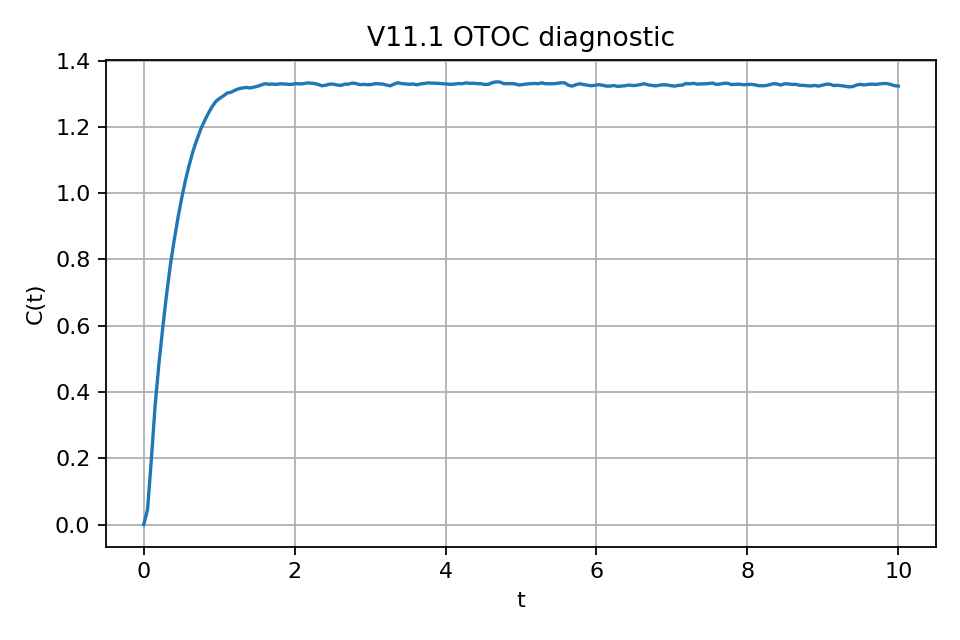

The file beside this chart, header and first rows:
t, C(t)
0.000000000000000000e+00, 2.459566076140617952e-06
5.025125667452812195e-02, 4.583565518260002136e-02
1.005025133490562439e-01, 1.967162191867828369e-01
1.507537662982940674e-01, 3.599266409873962402e-01
2.010050266981124878e-01, 4.854100346565246582e-01
2.512562870979309082e-01, 5.932370424270629883e-01
3.015075325965881348e-01, 6.932700276374816895e-01
3.517588078975677490e-01, 7.820711135864257812e-01
4.020100533962249756e-01, 8.566204309463500977e-01
4.522612988948822021e-01, 9.246354699134826660e-01
5.025125741958618164e-01, 9.849148392677307129e-01
5.527638196945190430e-01, 1.039139270782470703e+00
6.030150651931762695e-01, 1.085542559623718262e+00
6.532663106918334961e-01, 1.127323031425476074e+00
7.035176157951354980e-01, 1.161343932151794434e+00
7.537688612937927246e-01, 1.192258000373840332e+00
8.040201067924499512e-01, 1.217678308486938477e+00
8.542713522911071777e-01, 1.240602254867553711e+00
9.045225977897644043e-01, 1.260584712028503418e+00
9.547739028930664062e-01, 1.276854157447814941e+00
1.005025148391723633e+00, 1.286107540130615234e+00
1.055276393890380859e+00, 1.293701410293579102e+00
1.105527639389038086e+00, 1.302039861679077148e+00
1.155778884887695312e+00, 1.304632782936096191e+00
1.206030130386352539e+00, 1.310367345809936523e+00
1.256281375885009766e+00, 1.314913630485534668e+00
1.306532621383666992e+00, 1.317367196083068848e+00
1.356783986091613770e+00, 1.319207906723022461e+00
1.407035231590270996e+00, 1.317525029182434082e+00
1.457286477088928223e+00, 1.319770812988281250e+00
1.507537722587585449e+00, 1.322656154632568359e+00
1.557788968086242676e+00, 1.326629281044006348e+00
1.608040213584899902e+00, 1.330400347709655762e+00
1.658291459083557129e+00, 1.328740358352661133e+00
1.708542704582214355e+00, 1.329333662986755371e+00
1.758793950080871582e+00, 1.328356266021728516e+00
1.809045195579528809e+00, 1.330178022384643555e+00
1.859296441078186035e+00, 1.329426050186157227e+00
1.909547805786132812e+00, 1.328735351562500000e+00
1.959799051284790039e+00, 1.328336238861083984e+00
2.010050296783447266e+00, 1.330642700195312500e+00
2.060301542282104492e+00, 1.329879999160766602e+00
2.110552787780761719e+00, 1.330186367034912109e+00
2.160804033279418945e+00, 1.332592844963073730e+00
2.211055278778076172e+00, 1.332303524017333984e+00
2.261306524276733398e+00, 1.330921888351440430e+00
2.311557769775390625e+00, 1.328139662742614746e+00
2.361809015274047852e+00, 1.324168562889099121e+00
2.412060260772705078e+00, 1.325797915458679199e+00
2.462311506271362305e+00, 1.329063653945922852e+00
2.512562751770019531e+00, 1.328999519348144531e+00
2.562813997268676758e+00, 1.326377272605895996e+00
2.613065242767333984e+00, 1.325336098670959473e+00
2.663316488265991211e+00, 1.328976631164550781e+00
2.713567972183227539e+00, 1.329041600227355957e+00
2.763819217681884766e+00, 1.332368612289428711e+00
2.814070463180541992e+00, 1.330798745155334473e+00
2.864321708679199219e+00, 1.327437639236450195e+00
2.914572954177856445e+00, 1.328498601913452148e+00
2.964824199676513672e+00, 1.327396512031555176e+00
... 140 more rows
